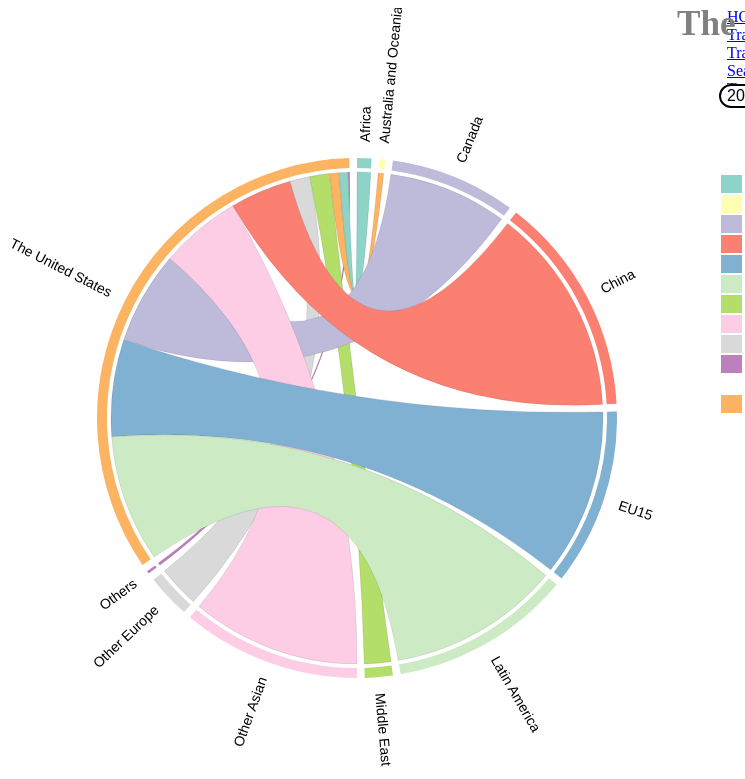
D3 v3 page, settled after 480 driven frames (8 s of simulated time); the page loaded 2 data file(s).


                   $('#yearbuttons button').on('click', function(){
                        $('button.current').removeClass('current');
                        $(this).addClass('current');
                   });

// ── ../static/flowChart.js
// this script is modified from the script created by Luz K. Molina, http://bl.ocks.org/databayou/c7ac49a23c275f0dd7548669595b8017#regionsfish.csv

/*** Define parameters and tools ***/
var width = 760,
    height = 820,
    outerRadius = Math.min(width, height) / 2 - 120,//100,
    innerRadius = outerRadius - 10;

var dataset = "../static/seventeen.json";
//string url for the initial data set
//would usually be a file path url, here it is the id
//selector for the <pre> element storing the data

//create number formatting functions
var formatPercent = d3.format("%");
var numberWithCommas = d3.format("0,f");

//create the arc path data generator for the groups
var arc = d3.svg.arc()
    .innerRadius(innerRadius)
    .outerRadius(outerRadius);

//create the chord path data generator for the chords
var path = d3.svg.chord()
    .radius(innerRadius - 4);// subtracted 4 to separate the ribbon

//define the default chord layout parameters
//within a function that returns a new layout object;
//that way, you can create multiple chord layouts
//that are the same except for the data.
function getDefaultLayout() {
    return d3.layout.chord()
    .padding(0.03)
    .sortSubgroups(d3.descending)
    .sortChords(d3.ascending);
}  
var last_layout; //store layout between updates
var regions; //store neighbourhood data outside data-reading function

/*** Initialize the visualization ***/
var g = d3.select("#chart_placeholder").append("svg")
        .attr("width", width)
        .attr("height", height)
    .append("g")
        .attr("id", "circle")
        .attr("transform", 
              "translate(" + width / 2 + "," + height / 2 + ")");
//the entire graphic will be drawn within this <g> element,
//so all coordinates will be relative to the center of the circle

g.append("circle")
    .attr("r", outerRadius);
//this circle is set in CSS to be transparent but to respond to mouse events
//It will ensure that the <g> responds to all mouse events within
//the area, even after chords are faded out.

/*** Read in the neighbourhoods data and update with initial data matrix ***/
//normally this would be done with file-reading functions
//d3. and d3.json and callbacks, 
//instead we're using the string-parsing functions
//d3.csv.parse and JSON.parse, both of which return the data,
//no callbacks required.


d3.csv("../static/regionsfish.csv", function(error, regionData) {

    if (error) {alert("Error reading file: ", error.statusText); return; }
    
    regions = regionData; 
        //store in variable accessible by other functions
        

    //regions = d3.csv.parse(d3.select("#regions").text());
    //instead of d3.csv

    updateChords(dataset); 
    //call the update method with the default dataset
    
}); //end of d3.csv function


/* Create OR update a chord layout from a data matrix */
function updateChords( datasetURL ) {
    
    d3.json(datasetURL, function(error, matrix) {

    if (error) {alert("Error reading file: ", error.statusText); return; }
    
    //var matrix = JSON.parse( d3.select(datasetURL).text() );
        // instead of d3.json
    
    /* Compute chord layout. */
    layout = getDefaultLayout(); //create a new layout object
    layout.matrix(matrix);
 
    /* Create/update "group" elements */
    var groupG = g.selectAll("g.group")
        .data(layout.groups(), function (d) {
            return d.index; 
            //use a key function in case the 
            //groups are sorted differently 
        });
    
    groupG.exit()
        .transition()
            .duration(1500)
            .attr("opacity", 0)
            .remove(); //remove after transitions are complete
    
    var newGroups = groupG.enter().append("g")
        .attr("class", "group");
    //the enter selection is stored in a variable so we can
    //enter the <path>, <text>, and <title> elements as well

    
    //Create the title tooltip for the new groups
    newGroups.append("title");
    
    //Update the (tooltip) title text based on the data
    groupG.select("title")
        .text(function(d, i) {
            if(regions[i].name === "The United States"){
                return numberWithCommas(d.value) 
                + " in USD exports from " 
                + regions[i].name;
            }
            else{
                return numberWithCommas(d.value) 
                    + " in USD imports from " 
                    + regions[i].name;
            }
        });

    //create the arc paths and set the constant attributes
    //(those based on the group index, not on the value)
    newGroups.append("path")
        .attr("id", function (d) {
            return "group" + d.index;
            //using d.index and not i to maintain consistency
            //even if groups are sorted
        })
        .style("fill", function (d) {
            return regions[d.index].color;
        });
    
    //update the paths to match the layout
    groupG.select("path") 
        .transition()
            .duration(1500)
            //.attr("opacity", 0.5) //optional, just to observe the transition////////////
        .attrTween("d", arcTween( last_layout ))
           // .transition().duration(100).attr("opacity", 1) //reset opacity//////////////
        ;
    
    //create the group labels
    newGroups.append("svg:text")
        .attr("xlink:href", function (d) {
            return "#group" + d.index;
        })
        .attr("dy", ".35em")
        .attr("color", "#fff")
        .text(function (d) {
            return regions[d.index].name; 
        });

    //position group labels to match layout
    groupG.select("text")
        .transition()
            .duration(1500)
            .attr("transform", function(d) {
                d.angle = (d.startAngle + d.endAngle) / 2;
                //store the midpoint angle in the data object
                
                return "rotate(" + (d.angle * 180 / Math.PI - 90) + ")" +
                    " translate(" + (innerRadius + 26) + ")" + 
                    (d.angle > Math.PI ? " rotate(180)" : " rotate(0)"); 
                //include the rotate zero so that transforms can be interpolated
            })
            .attr("text-anchor", function (d) {
                return d.angle > Math.PI ? "end" : "begin";
            });
    
    
    /* Create/update the chord paths */
    var chordPaths = g.selectAll("path.chord")
        .data(layout.chords(), chordKey );
            //specify a key function to match chords
            //between updates
        
    
    //create the new chord paths
    var newChords = chordPaths.enter()
        .append("path")
        .attr("class", "chord");
    
    // Add title tooltip for each new chord.
    newChords.append("title");
    
    // Update all chord title texts
    chordPaths.select("title")
        .text(function(d) {
            if (regions[d.target.index].name !== regions[d.source.index].name) {
                return [numberWithCommas(d.source.value),
                        " imports from ",
                        regions[d.source.index].name,
                        " to ",
                        regions[d.target.index].name,
                        "\n",
                        numberWithCommas(d.target.value),
                        " exports from ",
                        regions[d.target.index].name,
                        " to ",
                        regions[d.source.index].name
                        ].join(""); 
                    //joining an array of many strings is faster than
                    //repeated calls to the '+' operator, 
                    //and makes for neater code!
            } 
            else { //source and target are the same
                return numberWithCommas(d.source.value) 
                    + " exports ended in " 
                    + regions[d.source.index].name;
            }
        });

    //handle exiting paths:
    chordPaths.exit().transition()
        .duration(1500)
        .attr("opacity", 0)
        .remove();

    //update the path shape
    chordPaths.transition()
        .duration(1500)
        //.attr("opacity", 0.5) //optional, just to observe the transition
        .style("fill", function (d) {
            return regions[d.source.index].color;
        })
        .attrTween("d", chordTween(last_layout))
        //.transition().duration(100).attr("opacity", 1) //reset opacity
    ;

    //add the mouseover/fade out behaviour to the groups
    //this is reset on every update, so it will use the latest
    //chordPaths selection
    groupG.on("mouseover", function(d) {
        chordPaths.classed("fade", function (p) {
            //returns true if *neither* the source or target of the chord
            //matches the group that has been moused-over
            return ((p.source.index != d.index) && (p.target.index != d.index));
        });
    });
    //the "unfade" is handled with CSS :hover class on g#circle
    //you could also do it using a mouseout event:
    /*
    g.on("mouseout", function() {
        if (this == g.node() )
            //only respond to mouseout of the entire circle
            //not mouseout events for sub-components
            chordPaths.classed("fade", false);
    });
    */
    
    last_layout = layout; //save for next update
    
  }); //end of d3.json
}

function arcTween(oldLayout) {
    //this function will be called once per update cycle
    
    //Create a key:value version of the old layout's groups array
    //so we can easily find the matching group 
    //even if the group index values don't match the array index
    //(because of sorting)
    var oldGroups = {};
    if (oldLayout) {
        oldLayout.groups().forEach( function(groupData) {
            oldGroups[ groupData.index ] = groupData;
        });
    }
    
    return function (d, i) {
        var tween;
        var old = oldGroups[d.index];
        if (old) { //there's a matching old group
            tween = d3.interpolate(old, d);
        }
        else {
            //create a zero-width arc object
            var emptyArc = {startAngle:d.startAngle,
                            endAngle:d.startAngle};
            tween = d3.interpolate(emptyArc, d);
        }
        
        return function (t) {
            return arc( tween(t) );
        };
    };
}

function chordKey(data) {
    return (data.source.index < data.target.index) ?
        data.source.index  + "-" + data.target.index:
        data.target.index  + "-" + data.source.index;
    
    //create a key that will represent the relationship
    //between these two groups *regardless*
    //of which group is called 'source' and which 'target'
}
function chordTween(oldLayout) {
    //this function will be called once per update cycle
    
    //Create a key:value version of the old layout's chords array
    //so we can easily find the matching chord 
    //(which may not have a matching index)
    
    var oldChords = {};
    
    if (oldLayout) {
        oldLayout.chords().forEach( function(chordData) {
            oldChords[ chordKey(chordData) ] = chordData;
        });
    }
    
    return function (d, i) {
        //this function will be called for each active chord
        
        var tween;
        var old = oldChords[ chordKey(d) ];
        if (old) {
            //old is not undefined, i.e.
            //there is a matching old chord value
            
            //check whether source and target have been switched:
            if (d.source.index != old.source.index ){
                //swap source and target to match the new data
                old = {
                    source: old.target,
                    target: old.source
                };
            }
            
            tween = d3.interpolate(old, d);
        }
        else {
            //create a zero-width chord object
///////////////////////////////////////////////////////////in the copy ////////////////            
            if (oldLayout) {
                var oldGroups = oldLayout.groups().filter(function(group) {
                        return ( (group.index == d.source.index) ||
                                 (group.index == d.target.index) )
                    });
                old = {source:oldGroups[0],
                           target:oldGroups[1] || oldGroups[0] };
                    //the OR in target is in case source and target are equal
                    //in the data, in which case only one group will pass the
                    //filter function
                
                if (d.source.index != old.source.index ){
                    //swap source and target to match the new data
                    old = {
                        source: old.target,
                        target: old.source
                    };
                }
            }
            else old = d;
 /////////////////////////////////////////////////////////////////               
            var emptyChord = {
                source: { startAngle: old.source.startAngle,
                         endAngle: old.source.startAngle},
                target: { startAngle: old.target.startAngle,
                         endAngle: old.target.startAngle}
            };
            tween = d3.interpolate( emptyChord, d );
        }

        return function (t) {
            //this function calculates the intermediary shapes
            return path(tween(t));
        };
    };
}


/* Activate the buttons and link to data sets */
d3.select("#seventeen").on("click", function () {
    updateChords( "../static/seventeen.json" );
    //replace this with a file url as appropriate
    
    //enable other buttons, disable this one
    //disableButton(this);
});

d3.select("#eighteen").on("click", function() {
    updateChords( "../static/eighteen.json" );
    //disableButton(this);
});

/*
function disableButton(buttonNode) {
    d3.selectAll("button")
        .attr("disabled", function(d) {
            return this === buttonNode? "true": null;
        });
}
*/

### data: ../static/regionsfish.csv
name, color
Africa, #8dd3c7
Australia and Oceania, #ffffb3
Canada, #bebada
China, #fb8072
EU15, #80b1d3
Latin America, #ccebc5
Middle East, #b3de69
Other Asian, #fccde5
Other Europe, #d9d9d9
Others, #bc80bd
The United States, #fdb462